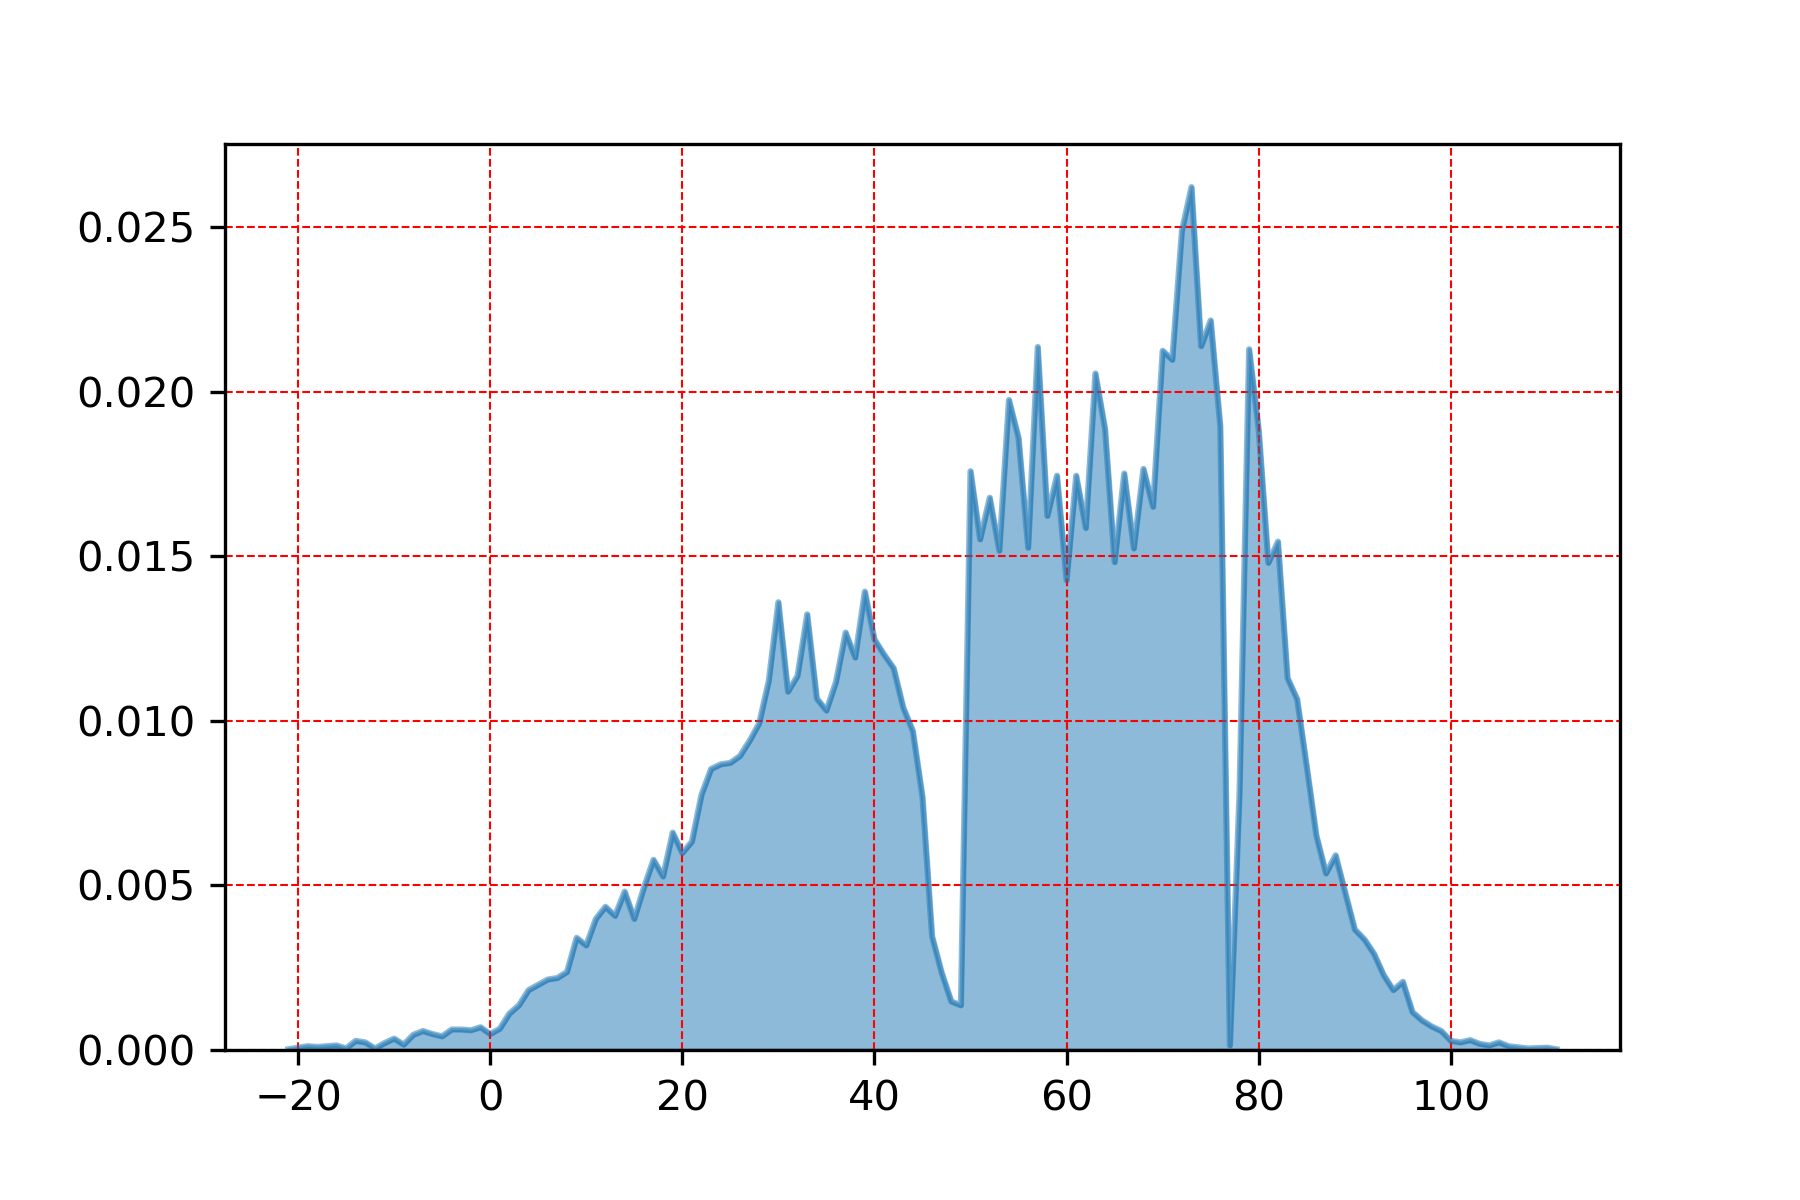

The file beside this chart, header and first rows:
, feels_like
73.0, 0.02623
72.0, 0.02489
75.0, 0.02217
74.0, 0.02139
57.0, 0.02137
79.0, 0.0213
70.0, 0.02125
71.0, 0.02098
63.0, 0.02056
54.0, 0.01976
76.0, 0.01895
64.0, 0.01888
80.0, 0.01883
55.0, 0.0186
68.0, 0.01766
50.0, 0.01759
66.0, 0.01752
59.0, 0.01745
61.0, 0.01745
52.0, 0.01679
69.0, 0.01651
58.0, 0.01623
62.0, 0.01586
51.0, 0.01552
82.0, 0.01545
56.0, 0.01527
67.0, 0.01524
53.0, 0.01517
65.0, 0.01483
81.0, 0.01481
60.0, 0.01428
39.0, 0.01393
30.0, 0.01361
33.0, 0.01324
37.0, 0.01269
40.0, 0.01248
41.0, 0.01202
38.0, 0.01193
42.0, 0.0116
32.0, 0.01137
83.0, 0.01131
29.0, 0.01121
36.0, 0.01119
31.0, 0.01089
34.0, 0.01068
84.0, 0.01066
43.0, 0.01041
35.0, 0.01032
28.0, 0.009924
44.0, 0.009694
27.0, 0.009394
26.0, 0.008934
25.0, 0.008726
24.0, 0.00868
85.0, 0.008611
23.0, 0.008542
78.0, 0.007805
22.0, 0.007759
45.0, 0.00769
19.0, 0.006608
... 70 more rows
